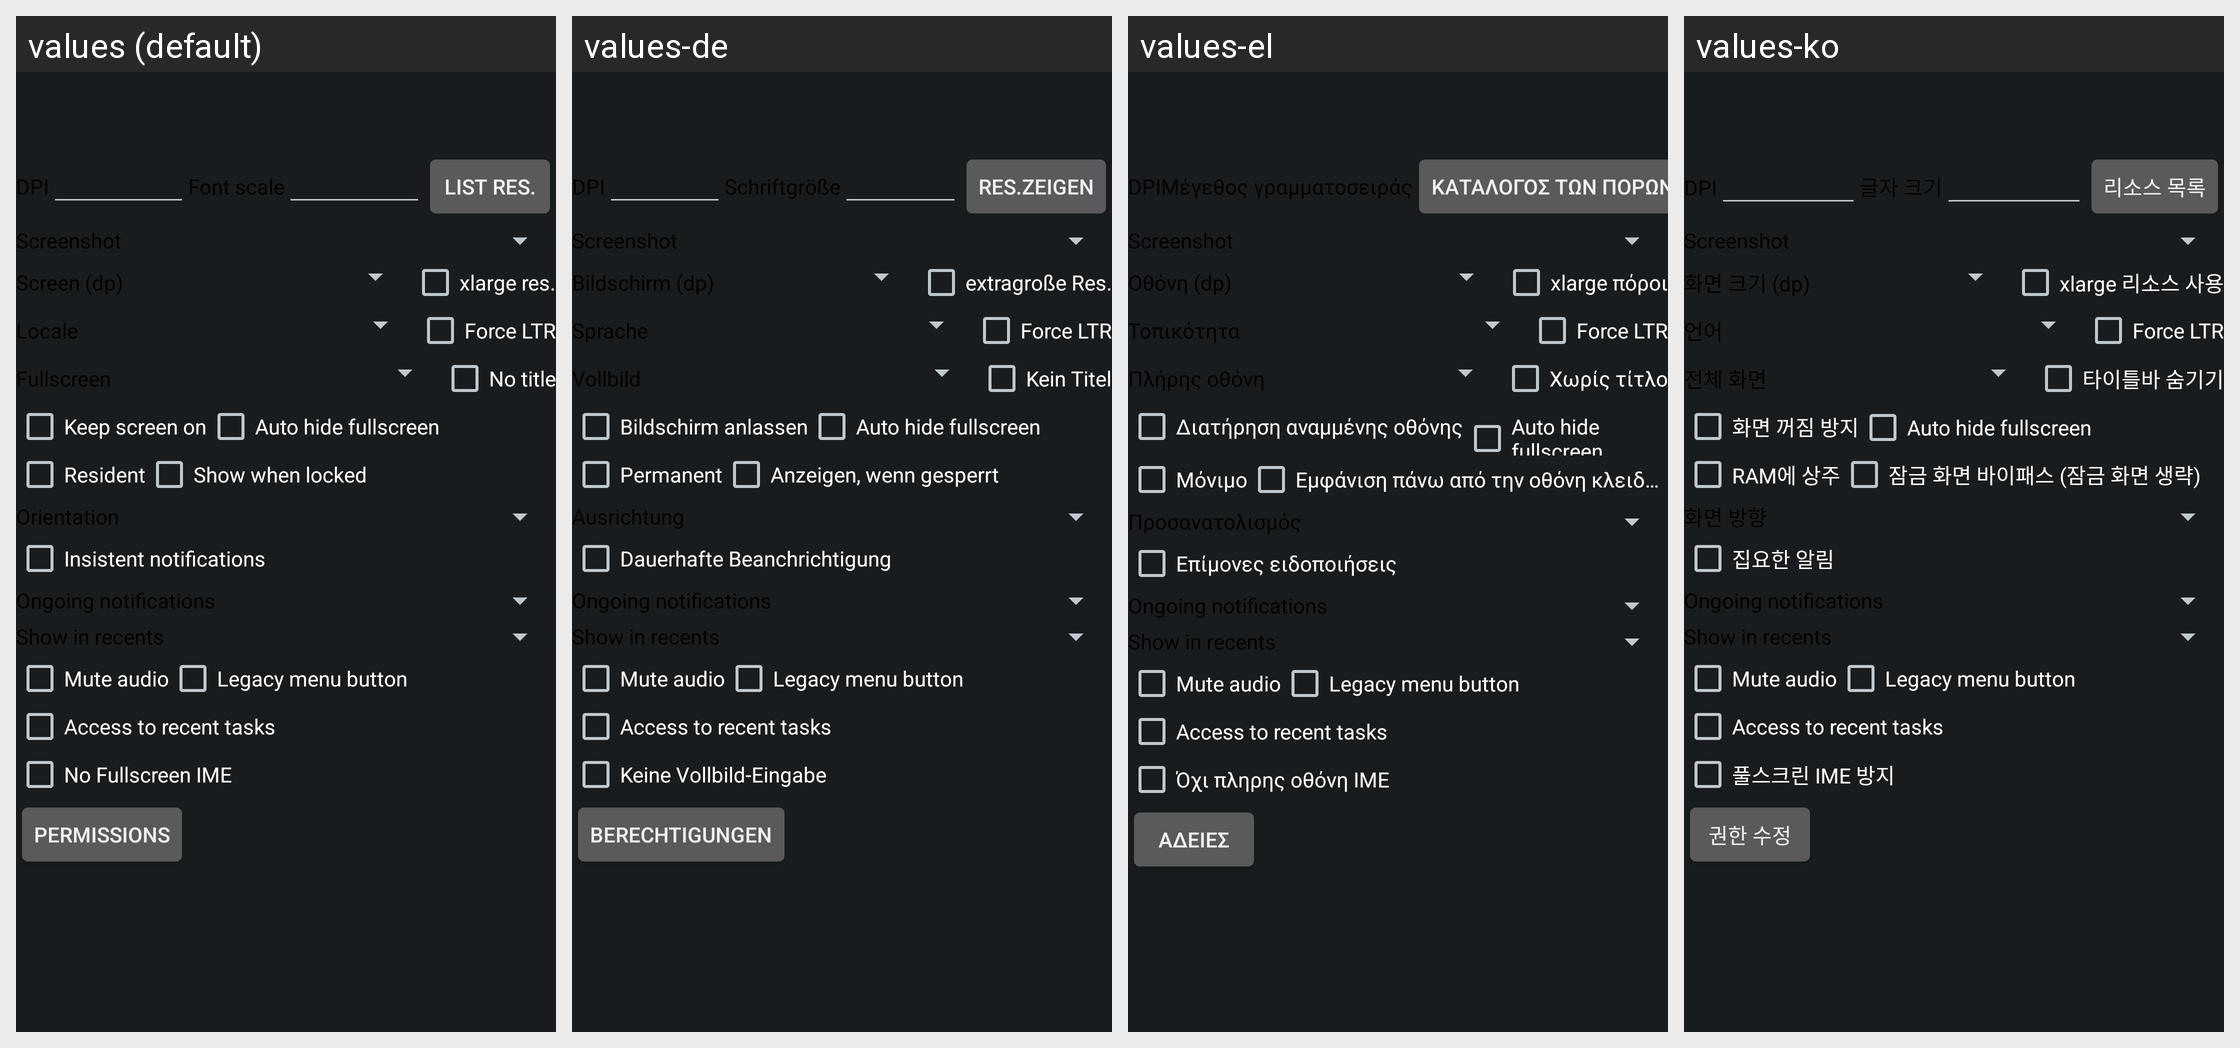

Strings drawn on this Android screen and how each of the app's shown locales translates them:
Android screen res/layout/app_settings_activity.xml rendered under 4 locales, left to right: values (default), values-de, values-el, values-ko. Device: Nexus 5 (rendered at 1080×1920; each locale shown at half size, 540×960, under a caption strip naming it); theme Theme.Main.
Other locales in the repository, not shown: values-cs, values-es, values-fr, values-hu, values-ja, values-pt-rBR, values-ru, values-sk, values-tr, values-uk, values-zh-rCN, values-zh-rTW.
Strings drawn on this screen, with the default value and each locale's value (text and hints the layout hard-codes, and strings that could not be matched under every locale, appear in the picture but are not listed):

settings_listres
  values: List res.
  values-de: Res.zeigen
  values-el: Κατάλογος των πόρων
  values-ko: 리소스 목록

settings_xlargeres
  values: xlarge res.
  values-de: extragroße Res.
  values-el: xlarge πόροι
  values-ko: xlarge 리소스 사용

settings_ltr
  values: Force LTR
  values-de: Force LTR  [not translated; the default value is used]
  values-el: Force LTR  [not translated; the default value is used]
  values-ko: Force LTR  [not translated; the default value is used]

settings_notitle
  values: No title
  values-de: Kein Titel
  values-el: Χωρίς τίτλο
  values-ko: 타이틀바 숨기기

settings_screenon
  values: Keep screen on
  values-de: Bildschirm anlassen
  values-el: Διατήρηση αναμμένης οθόνης
  values-ko: 화면 꺼짐 방지

settings_autofullscreen
  values: Auto hide fullscreen
  values-de: Auto hide fullscreen  [not translated; the default value is used]
  values-el: Auto hide fullscreen  [not translated; the default value is used]
  values-ko: Auto hide fullscreen  [not translated; the default value is used]

settings_resident
  values: Resident
  values-de: Permanent
  values-el: Μόνιμο
  values-ko: RAM에 상주

settings_showwhenlocked
  values: Show when locked
  values-de: Anzeigen, wenn gesperrt
  values-el: Εμφάνιση πάνω από την οθόνη κλειδώματος
  values-ko: 잠금 화면 바이패스 (잠금 화면 생략)

settings_insistentnotif
  values: Insistent notifications
  values-de: Dauerhafte Beanchrichtigung
  values-el: Επίμονες ειδοποιήσεις
  values-ko: 집요한 알림

settings_mute
  values: Mute audio
  values-de: Mute audio  [not translated; the default value is used]
  values-el: Mute audio  [not translated; the default value is used]
  values-ko: Mute audio  [not translated; the default value is used]

settings_legacy_menu
  values: Legacy menu button
  values-de: Legacy menu button  [not translated; the default value is used]
  values-el: Legacy menu button  [not translated; the default value is used]
  values-ko: Legacy menu button  [not translated; the default value is used]

settings_recent_tasks
  values: Access to recent tasks
  values-de: Access to recent tasks  [not translated; the default value is used]
  values-el: Access to recent tasks  [not translated; the default value is used]
  values-ko: Access to recent tasks  [not translated; the default value is used]

settings_nofullscreenime
  values: No Fullscreen IME
  values-de: Keine Vollbild-Eingabe
  values-el: Όχι πληρης οθόνη IME
  values-ko: 풀스크린 IME 방지

settings_permissions
  values: Permissions
  values-de: Berechtigungen
  values-el: Άδειες
  values-ko: 권한 수정
